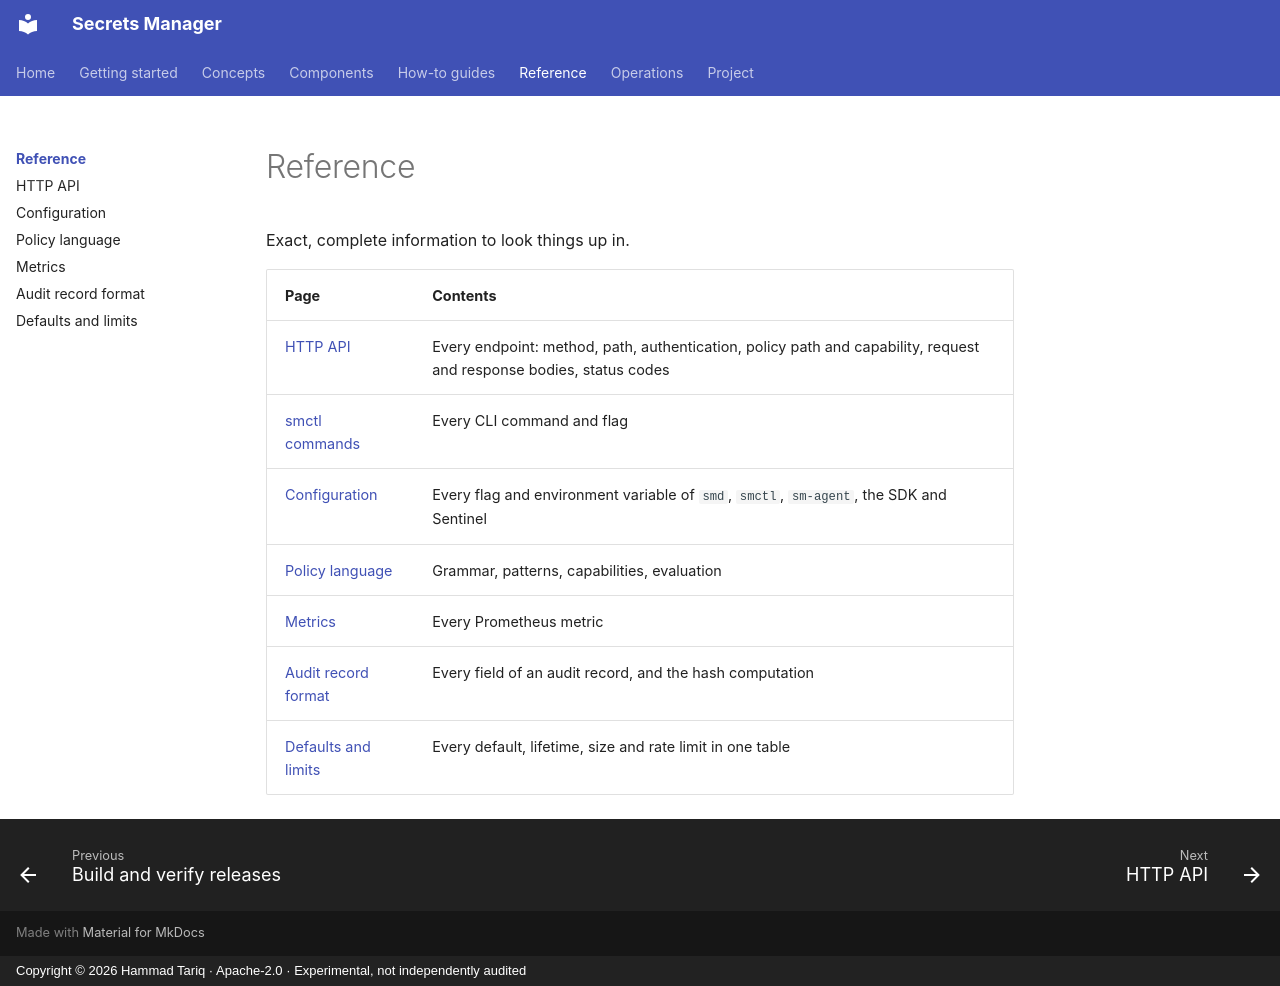

repository: hamad-tariq/SecretsManager · page: reference/index.html · generator: mkdocs · copyright: Copyright © 2026 Hammad Tariq · Apache-2.0 · Experimental, not independently audited

# Reference

Exact, complete information to look things up in.

| Page | Contents |
|---|---|
| [HTTP API](http-api.md) | Every endpoint: method, path, authentication, policy path and capability, request and response bodies, status codes |
| [smctl commands](../components/smctl.md) | Every CLI command and flag |
| [Configuration](configuration.md) | Every flag and environment variable of `smd`, `smctl`, `sm-agent`, the SDK and Sentinel |
| [Policy language](policy-language.md) | Grammar, patterns, capabilities, evaluation |
| [Metrics](metrics.md) | Every Prometheus metric |
| [Audit record format](audit-format.md) | Every field of an audit record, and the hash computation |
| [Defaults and limits](defaults.md) | Every default, lifetime, size and rate limit in one table |
